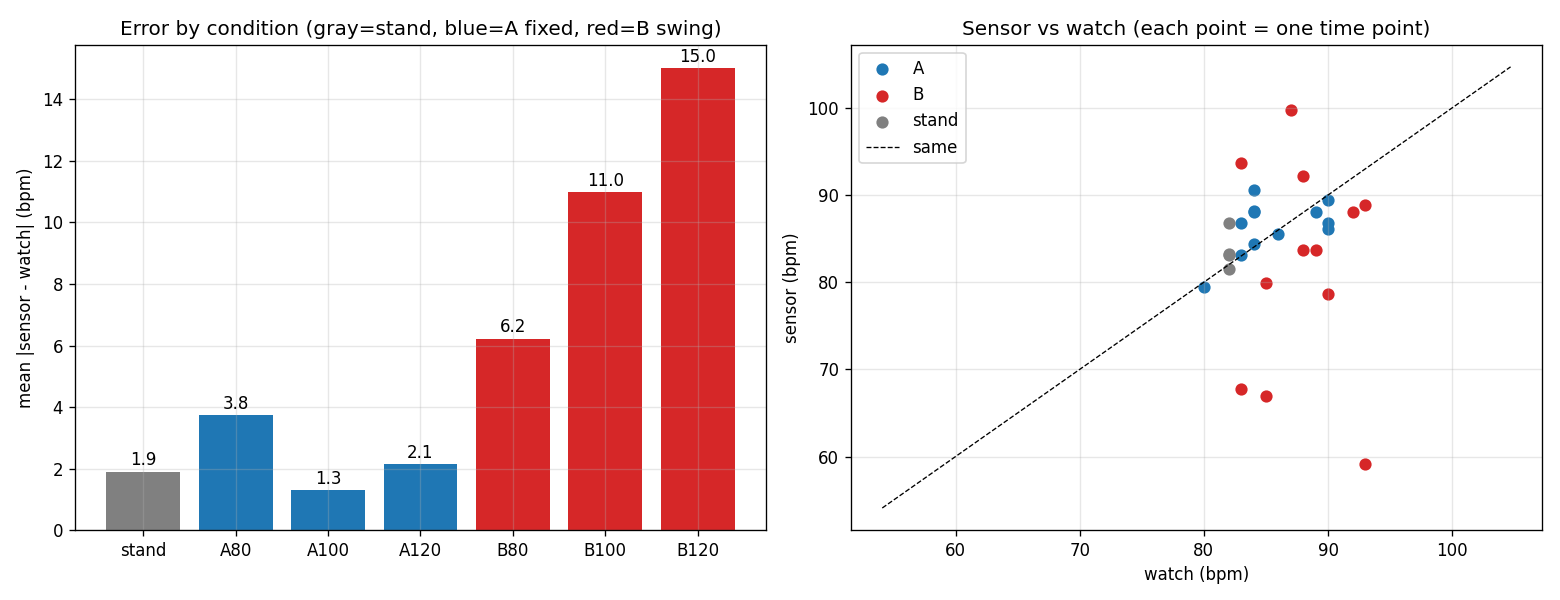

Values plotted in this chart, from the file beside it:
file, arm, spm, imu_spm, t, watch, sensor, err, lock
hr_stand.csv, stand, 0, , 15, 82, 81.5, -0.5, 
hr_stand.csv, stand, 0, , 30, 82, 83.1, 1.1, 
hr_stand.csv, stand, 0, , 45, 82, 83.2, 1.2, 
hr_stand.csv, stand, 0, , 60, 82, 86.8, 4.8, 
hr_A80.csv, A, 80, 80.0, 15, 83, 86.8, 3.8, 
hr_A80.csv, A, 80, 80.0, 30, 84, 84.4, 0.4, 
hr_A80.csv, A, 80, 80.0, 45, 84, 88.2, 4.2, 
hr_A80.csv, A, 80, 80.0, 60, 84, 90.6, 6.6, 
hr_A100.csv, A, 100, 100.0, 15, 80, 79.4, -0.6, 
hr_A100.csv, A, 100, 100.0, 30, 86, 85.5, -0.5, 
hr_A100.csv, A, 100, 100.0, 45, 89, 88.1, -0.9, 
hr_A100.csv, A, 100, 100.0, 60, 90, 86.8, -3.2, 
hr_A120.csv, A, 120, 120.0, 15, 83, 83.1, 0.1, 
hr_A120.csv, A, 120, 120.0, 30, 84, 88.0, 4.0, 
hr_A120.csv, A, 120, 120.0, 45, 90, 89.4, -0.6, 
hr_A120.csv, A, 120, 120.0, 60, 90, 86.1, -3.9, 
hr_B80.csv, B, 80, 80.0, 15, 85, 79.9, -5.1, 의심
hr_B80.csv, B, 80, 80.0, 30, 90, 78.7, -11.3, 의심
hr_B80.csv, B, 80, 80.0, 45, 93, 88.8, -4.2, 
hr_B80.csv, B, 80, 80.0, 60, 88, 83.7, -4.3, 의심
hr_B100.csv, B, 100, 100.0, 15, 83, 67.7, -15.3, 
hr_B100.csv, B, 100, 100.0, 30, 83, 93.7, 10.7, 
hr_B100.csv, B, 100, 100.0, 45, 87, 99.7, 12.7, 의심
hr_B100.csv, B, 100, 100.0, 60, 89, 83.7, -5.3, 
hr_B120.csv, B, 120, 60.0, 15, 85, 67.0, -18.0, 
hr_B120.csv, B, 120, 60.0, 30, 88, 92.2, 4.2, 
hr_B120.csv, B, 120, 60.0, 45, 93, 59.1, -33.9, 의심
hr_B120.csv, B, 120, 60.0, 60, 92, 88.0, -4.0, 
